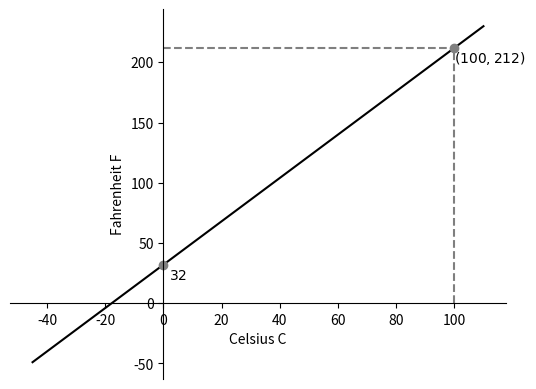

Python code for this plot:
import matplotlib.pyplot as plt
import numpy as np

ax = plt.axes()

x_vals=[-45,110];y_vals=[-49,230]
ax.plot(x_vals, y_vals,c='black')

# Line
x_vals=[100,100];y_vals=[0,212]
ax.plot(x_vals, y_vals, linestyle='--',c='black', alpha=.5)

# Line
x_vals=[0,100];y_vals=[212,212]
ax.plot(x_vals, y_vals, linestyle='--',c='black', alpha=.5)

# Point
ax.plot(*np.array((100, 212)), marker="o", c='grey')
ax.plot(*np.array((0, 32)), marker="o", c='grey')

# Plot text
ax.text(*np.array((100, 200)), r'$(100,212)$')
ax.text(*np.array((2, 20)), r'$32$')

# Display labels
ax.set_xlabel('Celsius C')
ax.set_ylabel('Fahrenheit F')

# Axis at (0,0)
ax.spines.left.set_position('zero')
ax.spines.bottom.set_position('zero')

# remove border lines
ax.spines['top'].set_visible(False)
ax.spines['right'].set_visible(False)

plt.show()
